Run: headless pygame with SDL's dummy video driver; simulated clock (each Clock.tick advances the game by its frame time, no real sleeping); random seed 0; keys injected as events and as key.get_pressed() state; no mouse input.
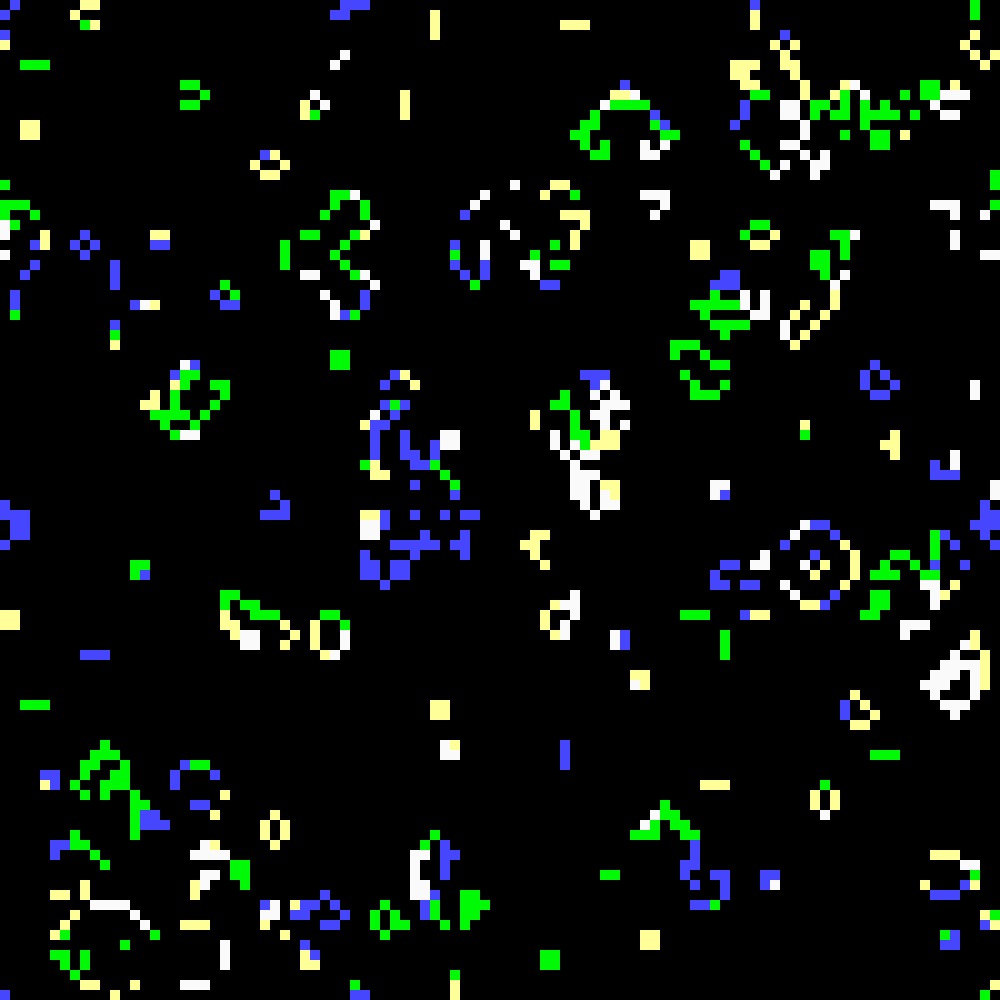
Frame 1 of 4 · flips 1–60 · no input
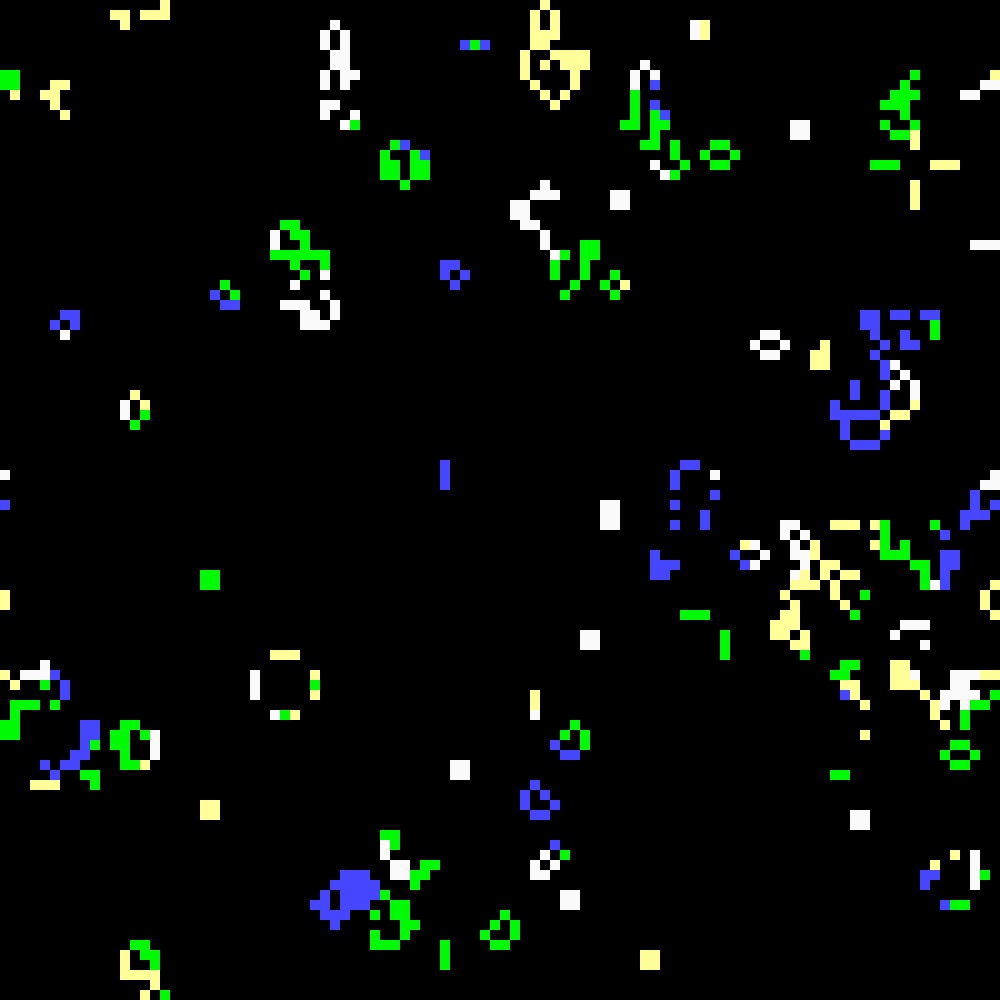
Frame 2 of 4 · flips 61–180 · tapped SPACE, RETURN · held RIGHT (→), D
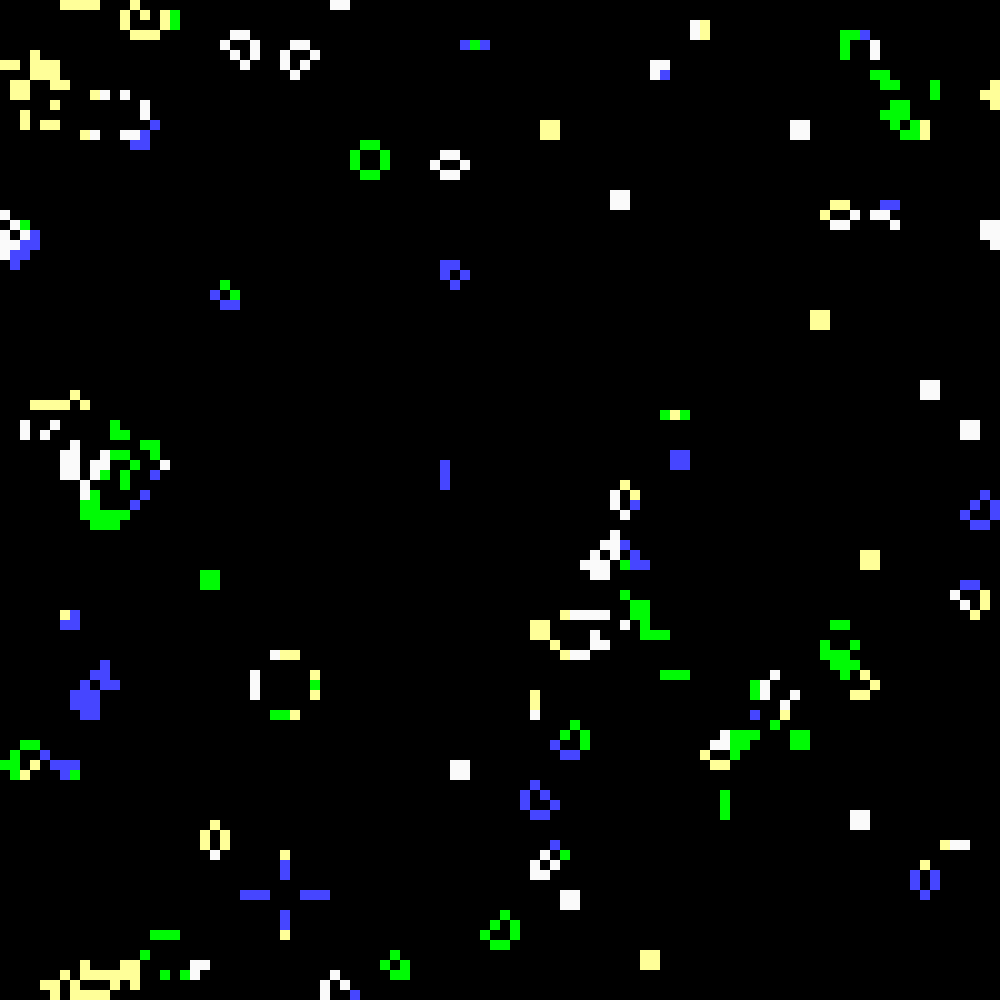
Frame 3 of 4 · flips 181–300 · held DOWN (↓), S
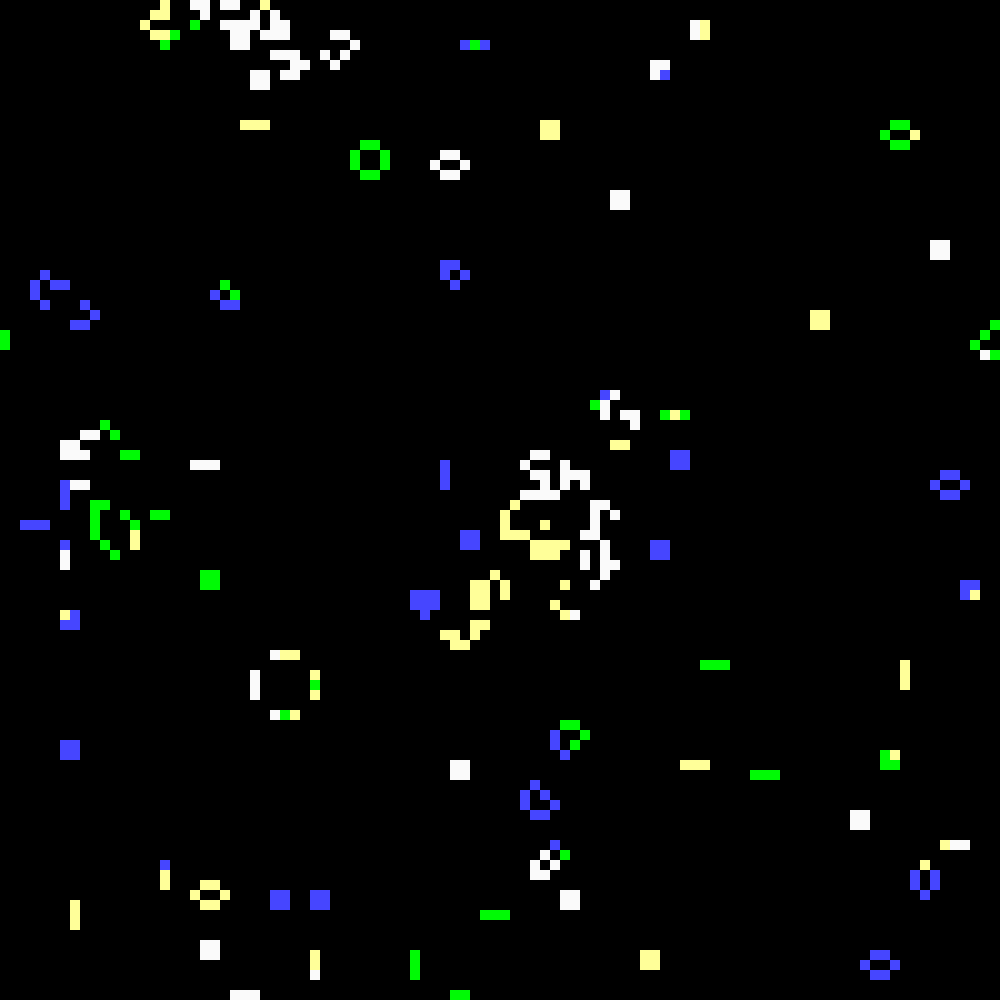
Frame 4 of 4 · flips 301–420 · held LEFT (←), A, UP (↑), W

The pygame program that drew these frames:

from random import randint, choice

import pygame

pygame.init()

# Configurable Values
WIDTH = 1000  # Screen width
HEIGHT = 1000  # Screen height
CELL_SIZE = 10  # Cell size
COLOR_ON = True  # Toggle Color Edition


def index(L, idx):
    return L[idx % len(L)]


def create_grid(width, height):
    """Creates and returns a random grid."""

    result_grid = []
    result_colors = []

    for _ in range(height):
        row = []
        color_row = []
        for _ in range(width):
            row.append(randint(0, 1))
            color_row.append(choice(['Y', 'W', 'G', 'B']))
        result_grid.append(row)
        result_colors.append(color_row)

    return result_grid, result_colors


def render_grid(grid, colors):
    """Renders a grid."""

    x = 0
    y = 0
    for row, color_row in zip(grid, colors):
        for col, color_col in zip(row, color_row):
            if col == 1:
                color = COLOR_DICT[color_col] if COLOR_ON else GREEN
                pygame.draw.rect(screen, color, [x, y, CELL_SIZE, CELL_SIZE])
            x += CELL_SIZE
        x = 0
        y += CELL_SIZE


def count_neighbors(grid, row, col):
    """Counts the amount of neighbors around a cell."""

    neighbors = 0

    # Horizantal and Vertical Neighbors
    neighbors += index(index(grid, row + 1), col)
    neighbors += index(index(grid, row - 1), col)
    neighbors += index(index(grid, row), col - 1)
    neighbors += index(index(grid, row), col + 1)

    # Diagonal Neighbors
    neighbors += index(index(grid, row + 1), col + 1)
    neighbors += index(index(grid, row - 1), col - 1)
    neighbors += index(index(grid, row - 1), col + 1)
    neighbors += index(index(grid, row + 1), col - 1)

    return neighbors


def get_color(colors, row, col):
    """Gets the color a newcomer cell should be."""

    neighbor_colors = []

    # Horizantal and Vertical Neighbors
    neighbor_colors.append(index(index(colors, row + 1), col))
    neighbor_colors.append(index(index(colors, row - 1), col))
    neighbor_colors.append(index(index(colors, row), col - 1))
    neighbor_colors.append(index(index(colors, row), col + 1))

    # Diagonal Neighbors
    neighbor_colors.append(index(index(colors, row + 1), col + 1))
    neighbor_colors.append(index(index(colors, row - 1), col - 1))
    neighbor_colors.append(index(index(colors, row - 1), col + 1))
    neighbor_colors.append(index(index(colors, row + 1), col - 1))

    result_color = ""
    color_count = 0
    for color in neighbor_colors:
        if neighbor_colors.count(color) > color_count:
            result_color = color
            color_count = neighbor_colors.count(color)
        if neighbor_colors.count(color) == color_count:
            result_color = choice([result_color, color])
            color_count = neighbor_colors.count(color)

    return result_color


def update_grid(grid, colors):
    """Updates the grid, following the rules of Conway's Game of Life.

    - If there are any ON cells with over 3 neighbors, they turn OFF.
    - If there are any ON cells with under 2 neighbors, they turn OFF.
    - If there are any ON cells with 2 or 3 neighbors, they stay ON.
    - If there are any OFF cells with EXACTLY 3 neihgbors, they turn ON.

    Also, to make the simulation interesting, I am adding these rules to decide color:

    - Color is decided when an OFF cell turns ON. Cells doesn't change color until they
    turn OFF.
    - When a cell is turning ON, the most common color among the neighbors are used.
    - If there's a tie on colors among the neighbors, pick random."""

    new_grid = []
    new_colors = []

    for row_idx, row in enumerate(grid):
        new_row = []
        new_color_row = []
        for col_idx, col in enumerate(row):
            neighbors = count_neighbors(grid, row_idx, col_idx)
            if col == 1 and (neighbors > 3 or neighbors < 2):
                new_row.append(0)
                new_color_row.append(get_color(colors, row_idx, col_idx))
            elif col == 0 and neighbors == 3:
                new_row.append(1)
                new_color_row.append(colors[row_idx][col_idx])
            elif col == 0 or col == 1:
                new_row.append(col)
                new_color_row.append(colors[row_idx][col_idx])
            else:
                raise ValueError("Invalid grid")
        new_grid.append(new_row)
        new_colors.append(new_color_row)

    return new_grid, new_colors


def main():
    """The game loop and game setup"""

    global COLOR_ON

    grid, colors = create_grid(WIDTH // CELL_SIZE, HEIGHT // CELL_SIZE)

    done = False
    while not done:
        # Event handlers
        for event in pygame.event.get():
            if event.type == pygame.QUIT:
                done = True

            if event.type == pygame.KEYDOWN:
                if event.key == pygame.K_r:
                    grid, colors = create_grid(WIDTH // CELL_SIZE, HEIGHT // CELL_SIZE)

                if event.key == pygame.K_c:
                    COLOR_ON = not COLOR_ON

        # Display graphics
        render_grid(grid, colors)

        pygame.display.update()

        grid, colors = update_grid(grid, colors)

        # Clear screen and tick
        screen.fill(BLACK)
        timer.tick(5)


# Setup

screen = pygame.display.set_mode([WIDTH, HEIGHT])

timer = pygame.time.Clock()

# Colors
YELLOW = (255, 255, 153)
WHITE = (250, 250, 250)
GREEN = (0, 250, 5)
BLUE = (70, 70, 255)
BLACK = (0, 0, 0)

COLOR_DICT = {
    'Y': YELLOW,
    'G': GREEN,
    'W': WHITE,
    'B': BLUE
}

pygame.display.set_caption("Conway's Game of Life Color Edition")

if __name__ == '__main__':
    main()

pygame.quit()
